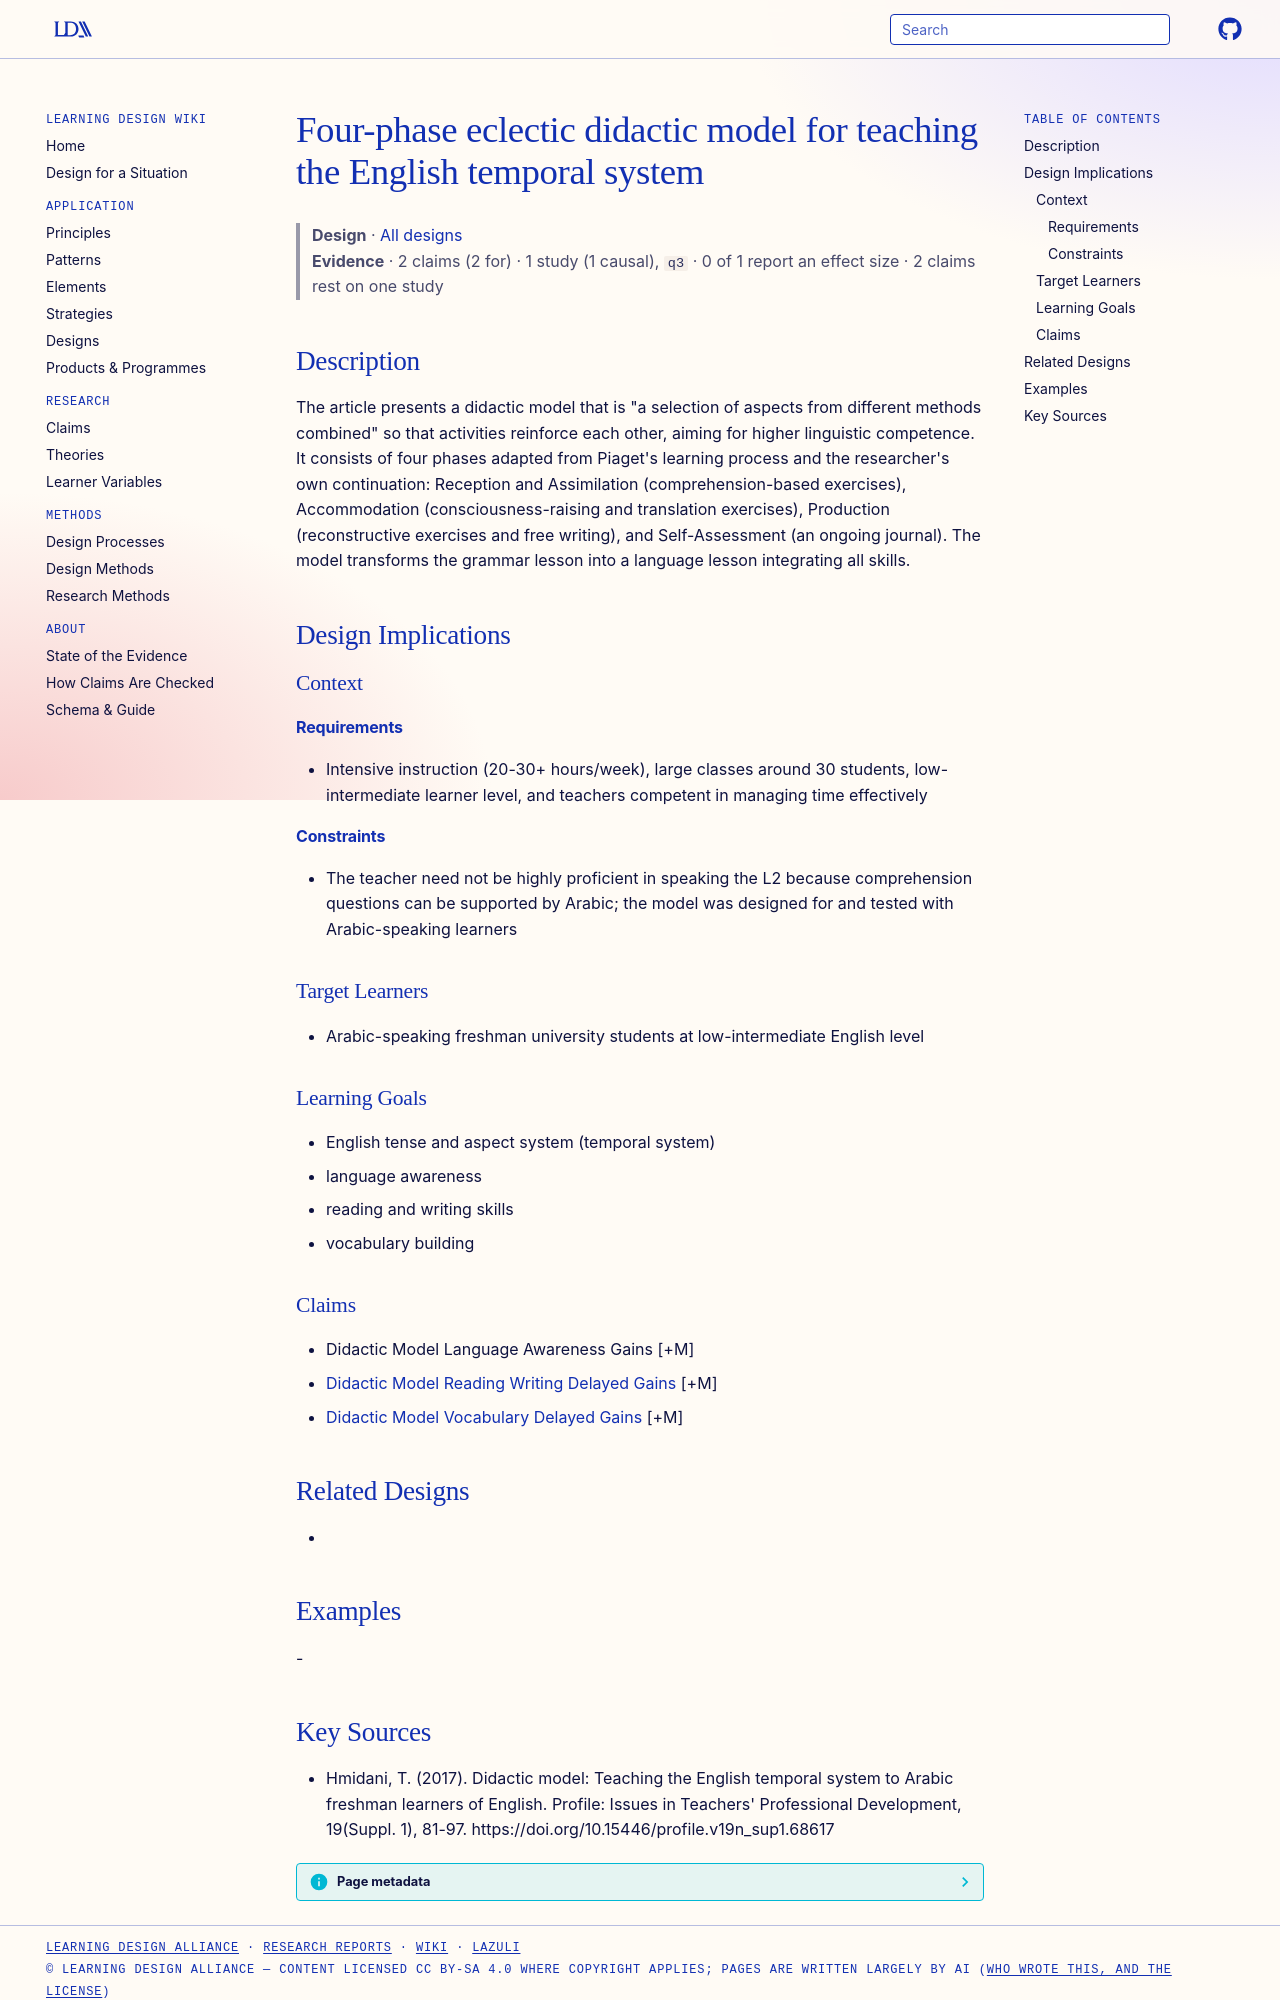

repository: Learning-Design-Alliance/learning-wiki · page: designs/four-phase-eclectic-didactic-model/index.html · generator: mkdocs

---
type: design
id: four-phase-eclectic-didactic-model
title: Four-phase eclectic didactic model for teaching the English temporal system
description: "The article presents a didactic model that is \"a selection of aspects from different methods combined\" so that activities reinforce each other, aiming for higher linguistic competence."
status: review
generated:
  by: "process:settle-candidates"
  at: 2026-11-03
sources:
  - id: hmidani-2017
    resource: "https://doi.org/10.15446/profile.v19n_sup1.68617"
    title: "Hmidani, T. (2017). Didactic model: Teaching the English temporal system to Arabic freshman learners of English. Profile: Issues in Teachers' Professional Development, 19(Suppl. 1), 81-97. https://doi.org/10.15446/profile.v19n_sup1.68617"
    author: Hmidani, T
---

# Four-phase eclectic didactic model for teaching the English temporal system

> **Design** · [All designs](index.md)
> **Evidence** · 2 claims (2 for) · 1 study (1 causal), `q3` · 0 of 1 report an effect size · 2 claims rest on one study

## Description
The article presents a didactic model that is "a selection of aspects from different methods combined" so that activities reinforce each other, aiming for higher linguistic competence. It consists of four phases adapted from Piaget's learning process and the researcher's own continuation: Reception and Assimilation (comprehension-based exercises), Accommodation (consciousness-raising and translation exercises), Production (reconstructive exercises and free writing), and Self-Assessment (an ongoing journal). The model transforms the grammar lesson into a language lesson integrating all skills.

## Design Implications

### Context
#### Requirements
- Intensive instruction (20-30+ hours/week), large classes around 30 students, low-intermediate learner level, and teachers competent in managing time effectively
#### Constraints
- The teacher need not be highly proficient in speaking the L2 because comprehension questions can be supported by Arabic; the model was designed for and tested with Arabic-speaking learners

### Target Learners
- Arabic-speaking freshman university students at low-intermediate English level

### Learning Goals
- English tense and aspect system (temporal system)
- language awareness
- reading and writing skills
- vocabulary building

### Claims
- Didactic Model Language Awareness Gains [+M]
- [Didactic Model Reading Writing Delayed Gains](../claims/didactic-model-reading-writing-delayed-gains.md) [+M]
- [Didactic Model Vocabulary Delayed Gains](../claims/didactic-model-vocabulary-delayed-gains.md) [+M]

## Related Designs
- 

## Examples
-
